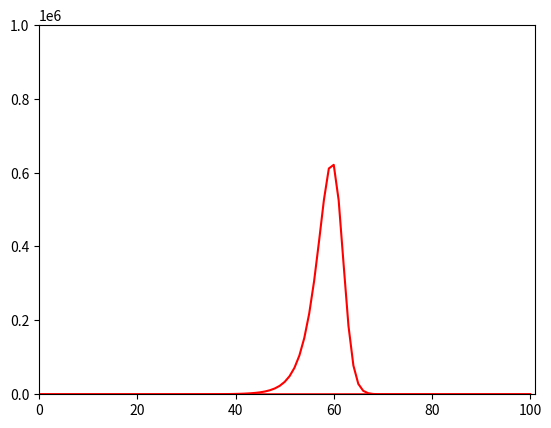

Reproduce this figure in Python.
####################################
#simulazione secondo il sistema SIR#
####################################
import matplotlib.pyplot as pl
popolation = 60000000 #popolazione iniziale uguale a circa la popolazione italiana
s = popolation #sani
i = 1 #infetti
r = 0 #rimossi
a = 0.0724 #costante di infettività del virus
b = 0.063 #efficienza del nostro sistema sanitario
Ro = (a/b)*s
print("popolazione iniziale:" + str(popolation))
print("Ro inziale:" + str(Ro))

tempo = 0 
S_s = []
I_s = []
R_s = []
Ro_s = []
time = []

while True:
    if tempo >100:
        break
    I_prev = i
    S_prev = s
    R_prev = r
    s = s - (a*I_prev*S_prev*tempo)/popolation
    i = i + a*I_prev*S_prev*tempo/popolation - b*I_prev*tempo
    r = r + b*I_prev*tempo
    Ro = (a/b)*s
    S_s.append(s)
    I_s.append(i)
    R_s.append(r)
    Ro_s.append(Ro)
    time.append(tempo)
    pl.plot(s, tempo, color='green')
    pl.plot(i, tempo, color='red')
    pl.plot(r, tempo, color='black')
    pl.plot(Ro, tempo, color='yellow')
    print("tempo " + str(tempo))
    print("infetti:" + str(i))
    print("sani:" + str(s))
    print("rimossi:" + str(r))
    print("Ro:" + str(Ro))
    print()
    tempo = tempo + 1
pl.axis([0,tempo,0,1000000])
#pl.plot(time, S_s, color='green')
pl.plot(time, I_s, time, color='red')
#pl.plot(time, R_s, time, color='black')
#pl.plot(time, Ro_s, color='yellow')
pl.show()
